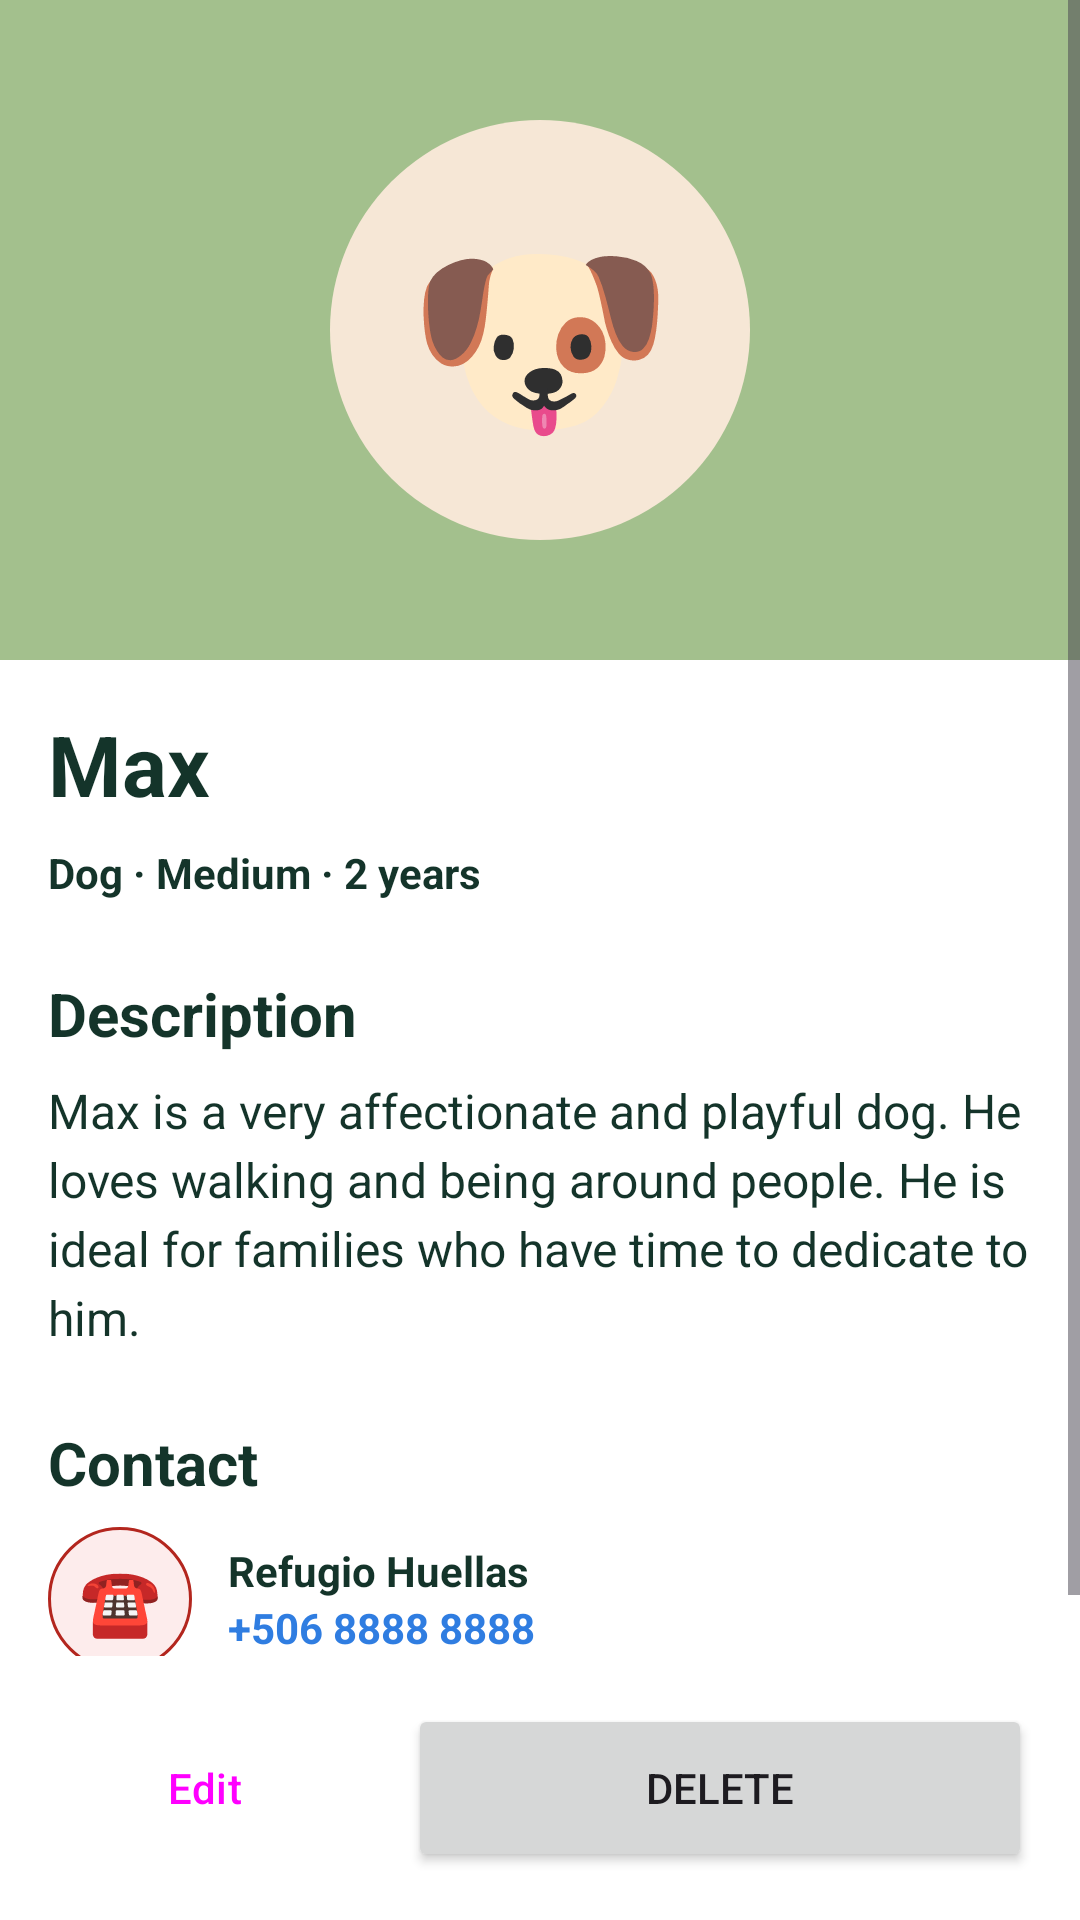

Reconstruct the res/layout file that produces this screen, plus the resources it refers to.
<!-- AndroidManifest.xml: application theme Theme.PROYECTO -->
<!-- res/layout/activity_pet_detail.xml -->
<?xml version="1.0" encoding="utf-8"?>
<androidx.constraintlayout.widget.ConstraintLayout xmlns:android="http://schemas.android.com/apk/res/android"
    xmlns:app="http://schemas.android.com/apk/res-auto"
    xmlns:tools="http://schemas.android.com/tools"
    android:id="@+id/main"
    android:layout_width="match_parent"
    android:layout_height="match_parent"
    tools:context=".PetDetailActivity">

    <LinearLayout
        android:layout_width="0dp"
        android:layout_height="0dp"
        android:orientation="vertical"
        app:layout_constraintBottom_toBottomOf="parent"
        app:layout_constraintEnd_toEndOf="parent"
        app:layout_constraintStart_toStartOf="parent"
        app:layout_constraintTop_toTopOf="parent">

        <ScrollView
            android:layout_width="match_parent"
            android:layout_height="0dp"
            android:layout_weight="1">

            <LinearLayout
                android:layout_width="match_parent"
                android:layout_height="wrap_content"
                android:orientation="vertical">

                <FrameLayout
                    android:id="@+id/flPhoto_PetDetail"
                    android:layout_width="match_parent"
                    android:layout_height="220dp"
                    android:background="@color/detail_photo_background">

                    <TextView
                        android:layout_width="140dp"
                        android:layout_height="140dp"
                        android:layout_gravity="center"
                        android:background="@drawable/bg_circle_soft"
                        android:gravity="center"
                        android:text="@string/emoji_dog"
                        android:textSize="72sp" />
                </FrameLayout>

                <LinearLayout
                    android:layout_width="match_parent"
                    android:layout_height="wrap_content"
                    android:orientation="vertical"
                    android:padding="16dp">

                    <LinearLayout
                        android:layout_width="match_parent"
                        android:layout_height="wrap_content"
                        android:gravity="center_vertical"
                        android:orientation="horizontal">

                        <TextView
                            android:id="@+id/tvName_PetDetail"
                            android:layout_width="0dp"
                            android:layout_height="wrap_content"
                            android:layout_weight="1"
                            android:text="@string/sample_pet_max"
                            android:textColor="@color/text_primary"
                            android:textSize="28sp"
                            android:textStyle="bold" />

                        <TextView
                            android:id="@+id/tvStatus_PetDetail"
                            android:layout_width="wrap_content"
                            android:layout_height="wrap_content"
                            android:background="@drawable/bg_badge"
                            android:paddingStart="14dp"
                            android:paddingTop="4dp"
                            android:paddingEnd="14dp"
                            android:paddingBottom="4dp"
                            android:text="@string/status_available"
                            android:textColor="@color/white"
                            android:textSize="12sp"
                            android:textStyle="bold" />
                    </LinearLayout>

                    <TextView
                        android:id="@+id/tvInfo_PetDetail"
                        android:layout_width="wrap_content"
                        android:layout_height="wrap_content"
                        android:layout_marginTop="8dp"
                        android:text="@string/sample_pet_max_info"
                        android:textColor="@color/text_primary"
                        android:textSize="14sp"
                        android:textStyle="bold" />

                    <TextView
                        android:layout_width="wrap_content"
                        android:layout_height="wrap_content"
                        android:layout_marginTop="24dp"
                        android:text="@string/detail_description"
                        android:textColor="@color/text_primary"
                        android:textSize="20sp"
                        android:textStyle="bold" />

                    <TextView
                        android:id="@+id/tvDescription_PetDetail"
                        android:layout_width="match_parent"
                        android:layout_height="wrap_content"
                        android:layout_marginTop="8dp"
                        android:lineSpacingExtra="4dp"
                        android:text="@string/sample_pet_max_description"
                        android:textColor="@color/text_primary"
                        android:textSize="16sp" />

                    <TextView
                        android:layout_width="wrap_content"
                        android:layout_height="wrap_content"
                        android:layout_marginTop="24dp"
                        android:text="@string/detail_contact"
                        android:textColor="@color/text_primary"
                        android:textSize="20sp"
                        android:textStyle="bold" />

                    <LinearLayout
                        android:layout_width="match_parent"
                        android:layout_height="wrap_content"
                        android:layout_marginTop="8dp"
                        android:gravity="center_vertical"
                        android:orientation="horizontal">

                        <TextView
                            android:layout_width="48dp"
                            android:layout_height="48dp"
                            android:background="@drawable/bg_circle_error"
                            android:gravity="center"
                            android:text="@string/emoji_phone"
                            android:textSize="22sp" />

                        <LinearLayout
                            android:layout_width="0dp"
                            android:layout_height="wrap_content"
                            android:layout_marginStart="12dp"
                            android:layout_weight="1"
                            android:orientation="vertical">

                            <TextView
                                android:id="@+id/tvShelterName_PetDetail"
                                android:layout_width="match_parent"
                                android:layout_height="wrap_content"
                                android:text="@string/sample_shelter_name"
                                android:textColor="@color/text_primary"
                                android:textStyle="bold" />

                            <TextView
                                android:id="@+id/tvShelterPhone_PetDetail"
                                android:layout_width="wrap_content"
                                android:layout_height="wrap_content"
                                android:text="@string/sample_shelter_phone"
                                android:textColor="@color/location_blue"
                                android:textStyle="bold" />
                        </LinearLayout>
                    </LinearLayout>
                </LinearLayout>
            </LinearLayout>
        </ScrollView>

        <LinearLayout
            android:layout_width="match_parent"
            android:layout_height="wrap_content"
            android:orientation="horizontal"
            android:padding="16dp">

            <Button
                android:id="@+id/btnEdit_PetDetail"
                style="@style/Widget.Material3.Button.OutlinedButton"
                android:layout_width="0dp"
                android:layout_height="56dp"
                android:layout_marginEnd="8dp"
                android:layout_weight="1"
                android:text="@string/edit" />

            <Button
                android:id="@+id/btnDelete_PetDetail"
                android:layout_width="0dp"
                android:layout_height="56dp"
                android:layout_marginStart="8dp"
                android:layout_weight="2"
                android:text="@string/delete" />
        </LinearLayout>
    </LinearLayout>
</androidx.constraintlayout.widget.ConstraintLayout>
<!-- resources referenced by this layout -->
<resources>
  <color name="detail_photo_background">#FFA3C08D</color>
  <color name="location_blue">#FF2F7DE1</color>
  <color name="text_primary">#FF14342A</color>
  <color name="white">#FFFFFFFF</color>
  <!-- drawable bg_circle_error (drawable) -->
  <?xml version="1.0" encoding="utf-8"?>
  <shape xmlns:android="http://schemas.android.com/apk/res/android"
      android:shape="oval">
      <solid android:color="@color/error_light" />
      <stroke
          android:width="1dp"
          android:color="@color/error_red" />
  </shape>
  <!-- drawable bg_circle_soft (drawable) -->
  <?xml version="1.0" encoding="utf-8"?>
  <shape xmlns:android="http://schemas.android.com/apk/res/android"
      android:shape="oval">
      <solid android:color="@color/circle_soft" />
  </shape>
  <string name="delete">Delete</string>
  <string name="detail_contact">Contact</string>
  <string name="detail_description">Description</string>
  <string name="edit">Edit</string>
  <string name="emoji_dog" translatable="false">🐶</string>
  <string name="emoji_phone" translatable="false">☎️</string>
  <string name="sample_pet_max" translatable="false">Max</string>
  <string name="sample_pet_max_description">Max is a very affectionate and playful dog. He loves walking and being around people. He is ideal for families who have time to dedicate to him.</string>
  <string name="sample_pet_max_info">Dog · Medium · 2 years</string>
  <string name="sample_shelter_name" translatable="false">Refugio Huellas</string>
  <string name="sample_shelter_phone" translatable="false">+506 8888 8888</string>
  <string name="status_available">Available</string>
  <style name="Theme.PROYECTO" parent="Base.Theme.PROYECTO" />
  <color name="error_light">#FFFDECEC</color>
  <color name="error_red">#FFB3261E</color>
  <color name="circle_soft">#FFF6E7D6</color>
  <style name="Base.Theme.PROYECTO" parent="Theme.Material3.Light.NoActionBar">
          <item name="colorPrimary">@color/green_primary</item>
          <item name="colorOnPrimary">@color/white</item>
          <item name="colorSecondaryContainer">@color/green_light</item>
          <item name="colorOnSecondaryContainer">@color/green_dark</item>
          <item name="android:windowBackground">@color/white</item>
      </style>
  <color name="green_primary">#FF1F8A5F</color>
  <color name="green_light">#FFD6EBDD</color>
  <color name="green_dark">#FF14513D</color>
</resources>
